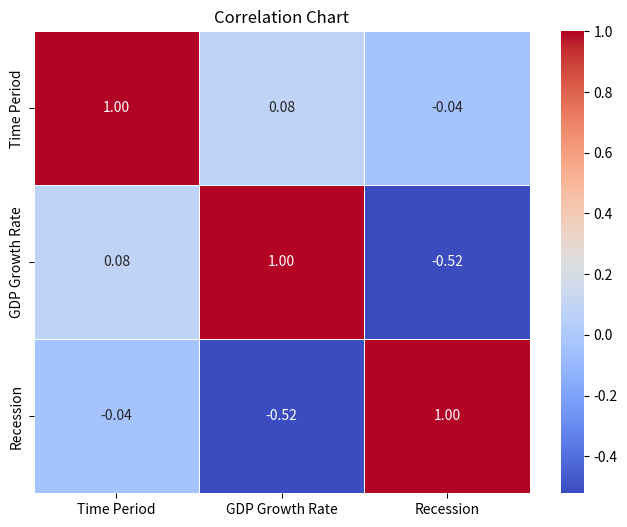

Write the Python code that produced this figure. (Note: this script raises an exception after producing the figure.)
#!/usr/bin/env python
# coding: utf-8

# In[4]:


import pandas as pd
import seaborn as sns
import matplotlib.pyplot as plt

# Recession data
data = pd.DataFrame({
    'Time Period': ['01/2020', '02/2020', '03/2020', '04/2020', '05/2020', '06/2020', '07/2020', '08/2020', '09/2020',
                    '10/2020', '11/2020', '12/2020', '01/2021', '02/2021', '03/2021', '04/2021', '05/2021', '06/2021',
                    '07/2021', '08/2021', '09/2021', '10/2021', '11/2021', '12/2021', '01/2022', '02/2022', '03/2022',
                    '04/2022', '05/2022', '06/2022', '07/2022', '08/2022', '09/2022', '10/2022', '11/2022', '12/2022'],
    'GDP Growth': [0.3, -0.5, -7, -20.9, 3.2, 9, 7.4, 2, 1.1, 0.6, -1.8, 1.8, -2.9, 0.7, 2.3, 3.1, 1.3, 1, -0.2, 0.9, 0.6,
                   0.1, 1, 0.1, 0.1, 0, 0.1, -0.2, 0.7, -0.9, 0.3, 0, -0.8, 0.5, 0.1, -0.5]
})

# Convert 'Time Period' column to datetime format
data['Time Period'] = pd.to_datetime(data['Time Period'])

# Rename the 'GDP Growth' column to 'GDP Growth Rate'
data.rename(columns={'GDP Growth': 'GDP Growth Rate'}, inplace=True)

# Calculate recession based on quarterly GDP growth rate
data['Recession'] = data['GDP Growth Rate'] < 0

# Save the DataFrame to a CSV file
data.to_csv('UK_monthly_gdp.csv', index=False)

# Calculate the correlation matrix
corr_matrix = data.corr()

# Generate the correlation chart
plt.figure(figsize=(8, 6))
sns.heatmap(corr_matrix, annot=True, cmap='coolwarm', fmt=".2f", linewidths=0.5)
plt.title('Correlation Chart')
plt.show()

# Set the 'Time Period' column as the index
data.set_index('Time Period', inplace=True)

# Select specific time periods for comparison
periods_to_compare = ['01/2020', '04/2020', '07/2020', '10/2020', '01/2021', '04/2021', '07/2021', '10/2021', '01/2022']
selected_data = data.loc[periods_to_compare, 'GDP Growth Rate']

# Plot the comparison chart
plt.figure(figsize=(10, 6))
selected_data.plot(kind='bar')
plt.title('Comparison of GDP Growth Rate')
plt.xlabel('Time Period')
plt.ylabel('GDP Growth Rate')
plt.xticks
plt.show()

# Resample the data to quarterly frequency and calculate the mean
quarterly_data = data['GDP Growth Rate'].resample('Q').mean()

# Create a new DataFrame for quarterly data
quarterly_df = pd.DataFrame({'Time Period': quarterly_data.index, 'GDP Growth Rate (Quarterly)': quarterly_data})

# Reset the index of the quarterly DataFrame
quarterly_df.reset_index(drop=True, inplace=True)

# Save the quarterly data to a new CSV file
quarterly_df.to_csv('UK_quarterly_gdp.csv', index=False)






# In[5]:


quarterly_df


# In[8]:


# Recession data
data = pd.DataFrame({
    'Time Period': ['01/2020', '02/2020', '03/2020', '04/2020', '05/2020', '06/2020', '07/2020', '08/2020', '09/2020',
                    '10/2020', '11/2020', '12/2020', '01/2021', '02/2021', '03/2021', '04/2021', '05/2021', '06/2021',
                    '07/2021', '08/2021', '09/2021', '10/2021', '11/2021', '12/2021', '01/2022', '02/2022', '03/2022',
                    '04/2022', '05/2022', '06/2022', '07/2022', '08/2022', '09/2022', '10/2022', '11/2022', '12/2022'],
    'GDP Growth': [0.3, -0.5, -7, -20.9, 3.2, 9, 7.4, 2, 1.1, 0.6, -1.8, 1.8, -2.9, 0.7, 2.3, 3.1, 1.3, 1, -0.2, 0.9, 0.6,
                   0.1, 1, 0.1, 0.1, 0, 0.1, -0.2, 0.7, -0.9, 0.3, 0, -0.8, 0.5, 0.1, -0.5]
})

# Convert 'Time Period' column to datetime format
data['Time Period'] = pd.to_datetime(data['Time Period'])

# Calculate recession based on quarterly GDP growth
data['Recession'] = data['GDP Growth'] < 0

# Set the 'Time Period' column as the index
data.set_index('Time Period', inplace=True)

# Plot the GDP growth and recession data
plt.figure(figsize=(10, 6))
data['GDP Growth'].plot(label='GDP Growth')
plt.fill_between(data.index, 0, data['GDP Growth'], where=data['Recession'], color='red', alpha=0.3)
plt.title('GDP Growth and Recession Data')
plt.xlabel('Time Period')
plt.ylabel('GDP Growth')
plt.legend()
plt.xticks(rotation=45)
plt.show()


# In[13]:


# Calculate the duration of each recession period
recession_periods = []
start_date = None
for idx, row in data.iterrows():
    if row['Recession'] and start_date is None:
        start_date = idx
    elif not row['Recession'] and start_date is not None:
        recession_periods.append((start_date, idx))
        start_date = None

# Calculate the magnitude and duration of each recession
recession_severity = []
for period in recession_periods:
    start_date, end_date = period
    recession_duration = (end_date - start_date).days + 1
    recession_magnitude = data.loc[start_date:end_date, 'GDP Growth'].sum()
    recession_severity.append((start_date, end_date, recession_magnitude, recession_duration))

# Plot the recession severity
plt.figure(figsize=(10, 6))
severity_dates = [period[0] for period in recession_severity]
severity_durations = [period[3] for period in recession_severity]
plt.bar(severity_dates, severity_durations, color='red')
plt.title('Recession Severity')
plt.xlabel('Recession Start')
plt.ylabel('Duration (days)')
plt.xticks(rotation=45)
plt.show()


# In[ ]:




